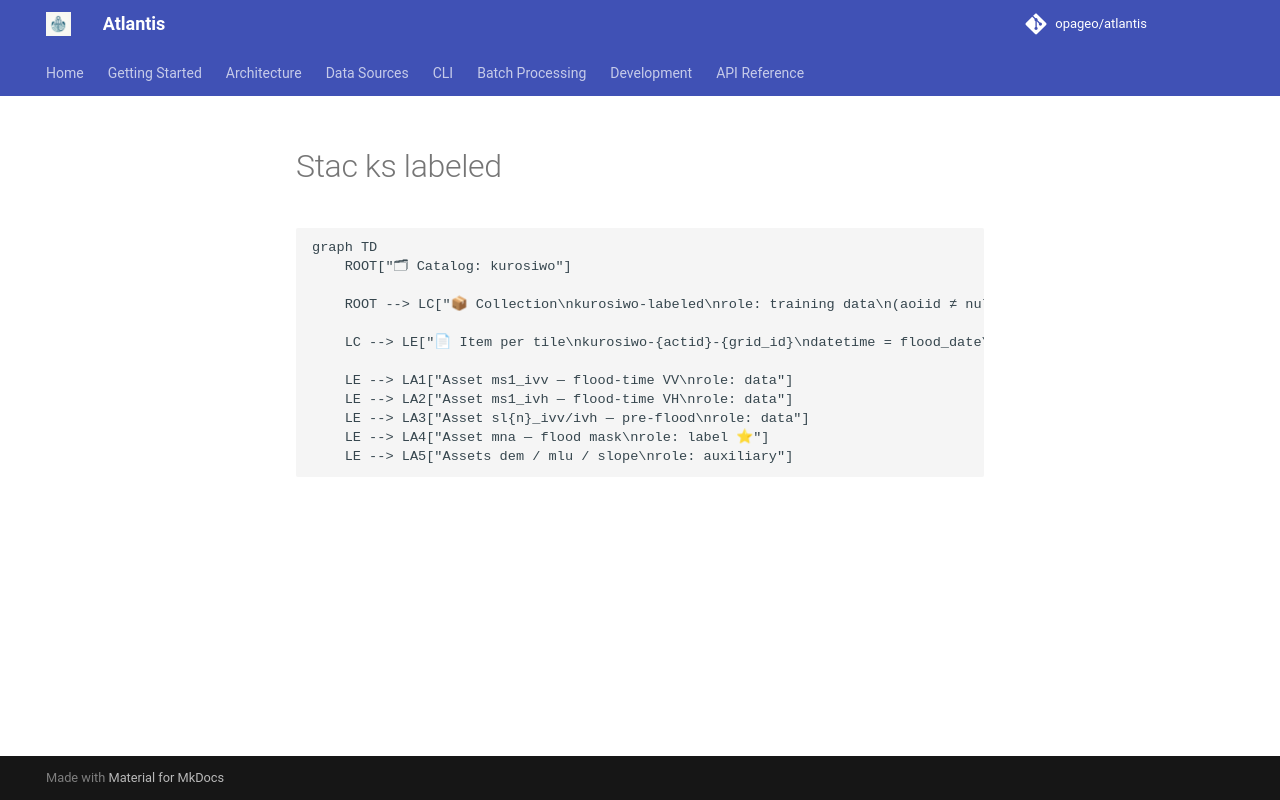

repository: opageo/atlantis · page: kurosiwo/stac_ks_labeled/index.html · generator: mkdocs

```mermaid
graph TD
    ROOT["🗂 Catalog: kurosiwo"]

    ROOT --> LC["📦 Collection\nkurosiwo-labeled\nrole: training data\n(aoiid ≠ null)"]

    LC --> LE["📄 Item per tile\nkurosiwo-{actid}-{grid_id}\ndatetime = flood_date\npflood / pwater populated"]

    LE --> LA1["Asset ms1_ivv — flood-time VV\nrole: data"]
    LE --> LA2["Asset ms1_ivh — flood-time VH\nrole: data"]
    LE --> LA3["Asset sl{n}_ivv/ivh — pre-flood\nrole: data"]
    LE --> LA4["Asset mna — flood mask\nrole: label ⭐"]
    LE --> LA5["Assets dem / mlu / slope\nrole: auxiliary"]
```
